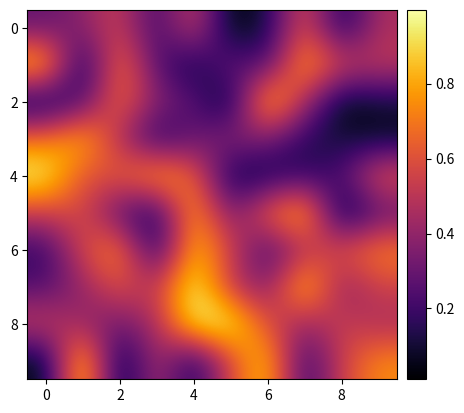

This figure's Python source:
# -*- coding: utf-8 -*-
import matplotlib.pyplot as plt
import numpy as np
from mpl_toolkits.axes_grid1 import make_axes_locatable

img = np.random.rand(10, 10)
print(img.shape)
print(img)

flg, ax = plt.subplots()
#ax.imshow(img)
im = ax.imshow(img, cmap="inferno", interpolation="bicubic")

divider = make_axes_locatable(ax)
cax = divider.append_axes("right", size="5%", pad=0.1)
plt.colorbar(im, cax=cax)

plt.show()
